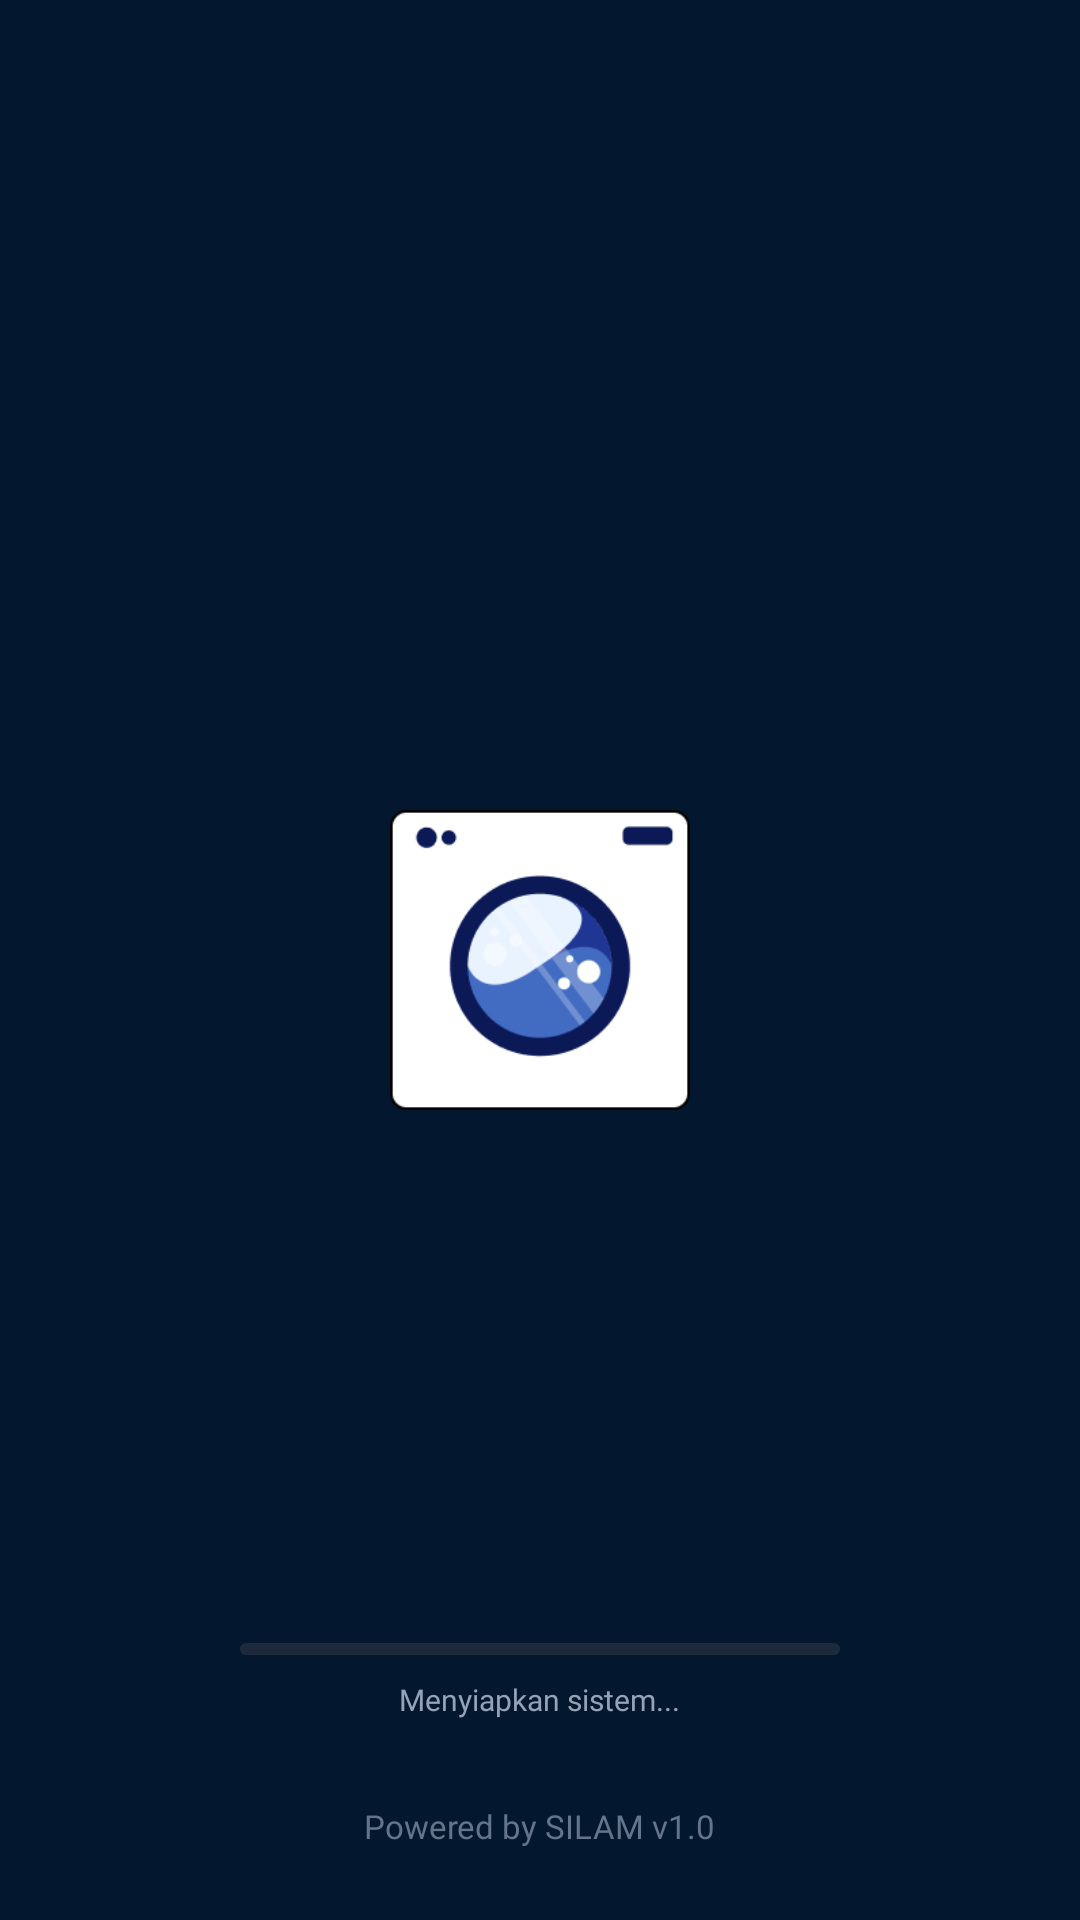

Here is an Android app screen rendered from its layout file. Give the layout XML and the strings, colors and styles it references.
<!-- AndroidManifest.xml: application theme Theme.SILAM -->
<!-- res/layout/activity_splash.xml -->
<?xml version="1.0" encoding="utf-8"?>
<RelativeLayout xmlns:android="http://schemas.android.com/apk/res/android"
    xmlns:app="http://schemas.android.com/apk/res-auto"
    android:layout_width="match_parent"
    android:layout_height="match_parent"
    android:background="#03172E">

    
    <RelativeLayout
        android:id="@+id/containerLogo"
        android:layout_width="160dp"
        android:layout_height="160dp"
        android:layout_centerInParent="true">

        
        <View
            android:id="@+id/viewPulse"
            android:layout_width="140dp"
            android:layout_height="140dp"
            android:layout_centerInParent="true"
            android:alpha="0"
            android:background="@drawable/bg_splash_circle" />

        
        <ImageView
            android:id="@+id/imgLogoSilam"
            android:layout_width="100dp"
            android:layout_height="100dp"
            android:layout_centerInParent="true"
            android:contentDescription="SILAM Logo"
            android:src="@drawable/silam_logo" />
    </RelativeLayout>

    
    <LinearLayout
        android:id="@+id/containerText"
        android:layout_width="wrap_content"
        android:layout_height="wrap_content"
        android:layout_below="@id/containerLogo"
        android:layout_centerHorizontal="true"
        android:layout_marginTop="16dp"
        android:alpha="0"
        android:gravity="center"
        android:orientation="vertical">

        <TextView
            android:layout_width="wrap_content"
            android:layout_height="wrap_content"
            android:fontFamily="@font/inter_bold"
            android:text="SILAM"
            android:textColor="#FFFFFF"
            android:textSize="32sp"
            android:textStyle="bold" />

        <TextView
            android:layout_width="wrap_content"
            android:layout_height="wrap_content"
            android:layout_marginTop="4dp"
            android:background="#1E3A5F"
            android:fontFamily="@font/inter_bold"
            android:letterSpacing="0.08"
            android:paddingHorizontal="12dp"
            android:paddingVertical="4dp"
            android:text="SMART LAUNDRY ECOSYSTEM"
            android:textColor="#38BDF8"
            android:textSize="10sp" />
    </LinearLayout>

    
    <LinearLayout
        android:id="@+id/containerLoading"
        android:layout_width="200dp"
        android:layout_height="wrap_content"
        android:layout_above="@id/tvFooter"
        android:layout_centerHorizontal="true"
        android:layout_marginBottom="28dp"
        android:gravity="center"
        android:orientation="vertical">

        
        <ProgressBar
            android:id="@+id/progressBarSplash"
            style="?android:attr/progressBarStyleHorizontal"
            android:layout_width="match_parent"
            android:layout_height="4dp"
            android:max="100"
            android:progress="0"
            android:progressDrawable="@android:drawable/progress_horizontal"
            android:progressBackgroundTint="#1E293B"
            android:progressTint="#38BDF8" />

        
        <TextView
            android:id="@+id/tvStatusLoading"
            android:layout_width="wrap_content"
            android:layout_height="wrap_content"
            android:layout_marginTop="8dp"
            android:fontFamily="@font/inter_medium"
            android:text="Menyiapkan sistem..."
            android:textColor="#94A3B8"
            android:textSize="10sp" />
    </LinearLayout>

    
    <TextView
        android:id="@+id/tvFooter"
        android:layout_width="wrap_content"
        android:layout_height="wrap_content"
        android:layout_alignParentBottom="true"
        android:layout_centerHorizontal="true"
        android:layout_marginBottom="24dp"
        android:fontFamily="@font/inter"
        android:text="Powered by SILAM v1.0"
        android:textColor="#64748B"
        android:textSize="11sp" />

</RelativeLayout>
<!-- resources referenced by this layout -->
<resources>
  <!-- drawable silam_logo: png bitmap (drawable, 8211 bytes) -->
  <style name="Theme.SILAM" parent="Base.Theme.SILAM" />
  <style name="Base.Theme.SILAM" parent="Theme.Material3.DayNight.NoActionBar">
          
          
      </style>
</resources>
